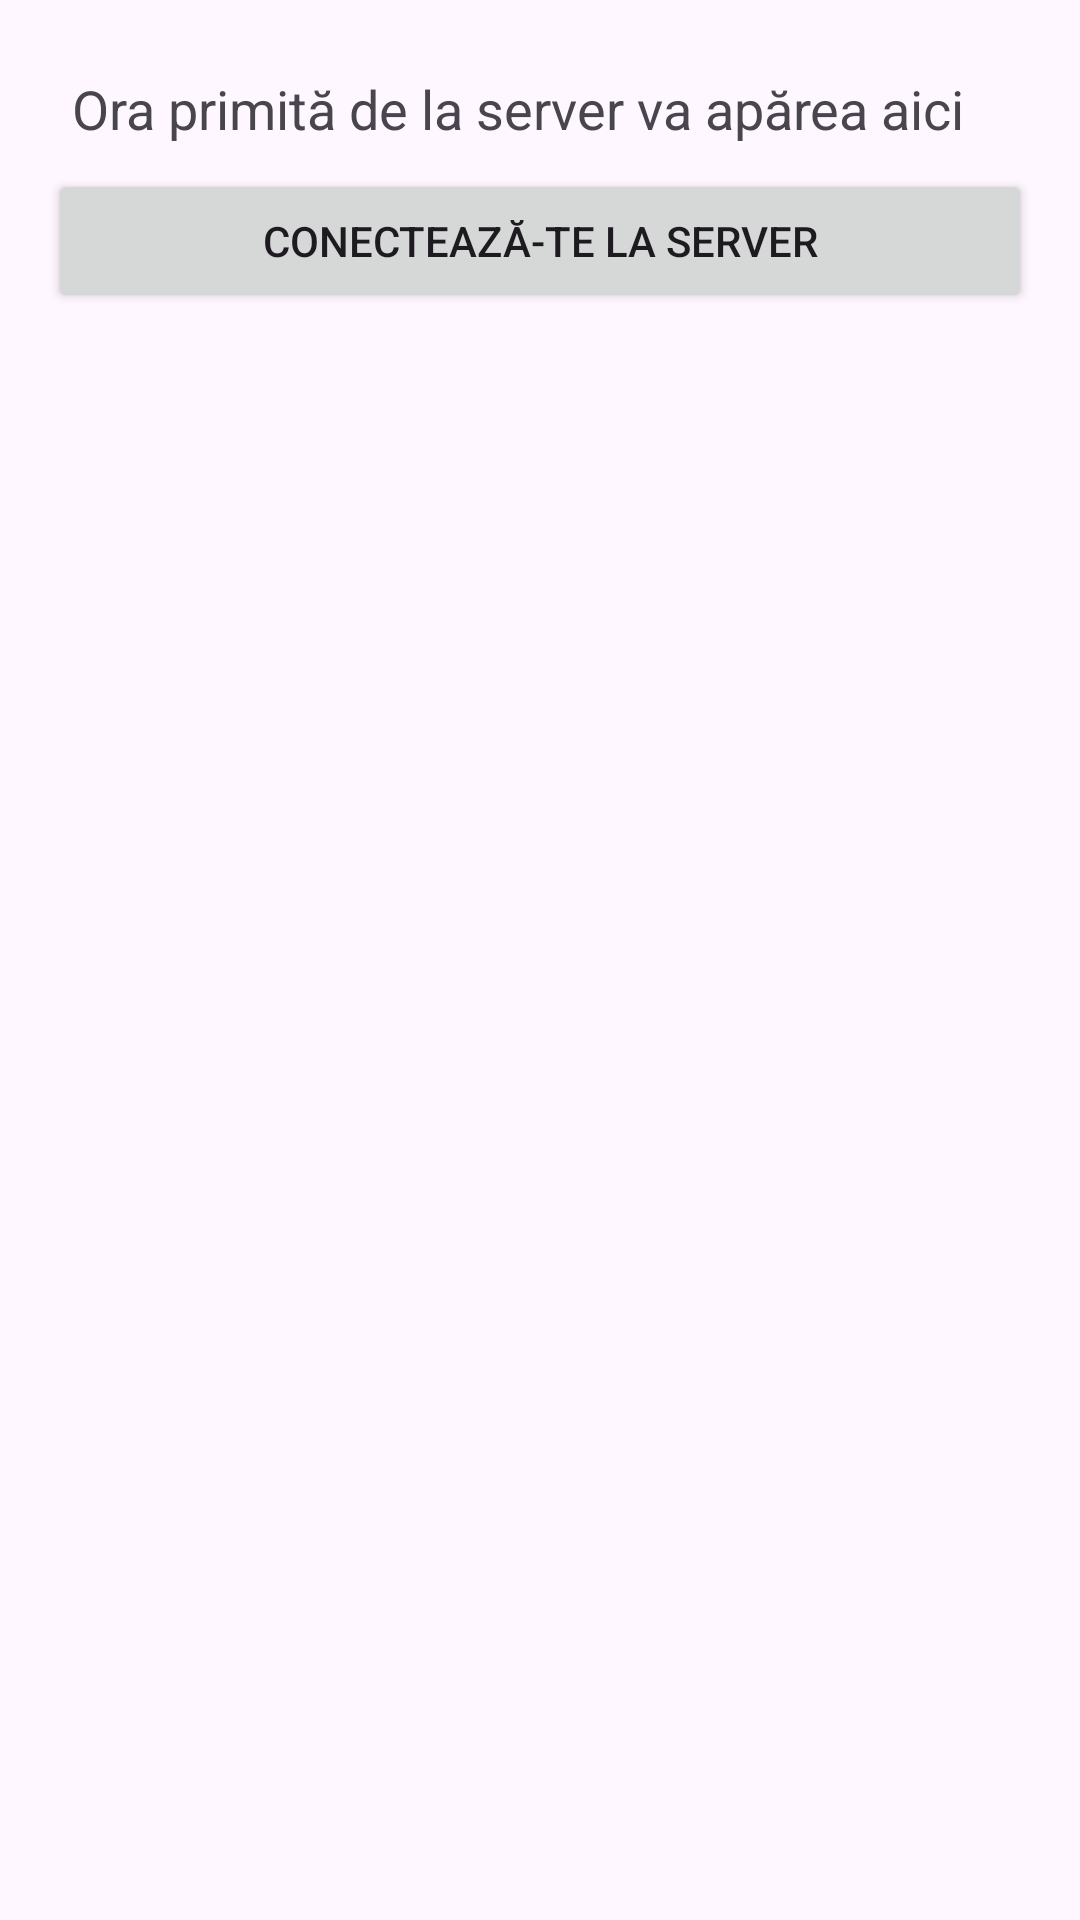

Write the Android layout XML for this screen, with the resource values it uses.
<!-- AndroidManifest.xml: application theme Theme.PracticalTest02V2 -->
<!-- res/layout/activity_python_server.xml -->
<LinearLayout xmlns:android="http://schemas.android.com/apk/res/android"
    android:layout_width="match_parent"
    android:layout_height="match_parent"
    android:orientation="vertical"
    android:padding="16dp">

    <TextView
        android:id="@+id/time_text_view"
        android:layout_width="match_parent"
        android:layout_height="wrap_content"
        android:text="Ora primită de la server va apărea aici"
        android:textSize="18sp"
        android:padding="8dp" />

    <Button
        android:id="@+id/connect_to_server_button"
        android:layout_width="match_parent"
        android:layout_height="wrap_content"
        android:text="Conectează-te la server"
        android:padding="8dp" />
</LinearLayout>
<!-- resources referenced by this layout -->
<resources>
  <style name="Theme.PracticalTest02V2" parent="Base.Theme.PracticalTest02V2" />
  <style name="Base.Theme.PracticalTest02V2" parent="Theme.Material3.DayNight.NoActionBar">
          
          
      </style>
</resources>
